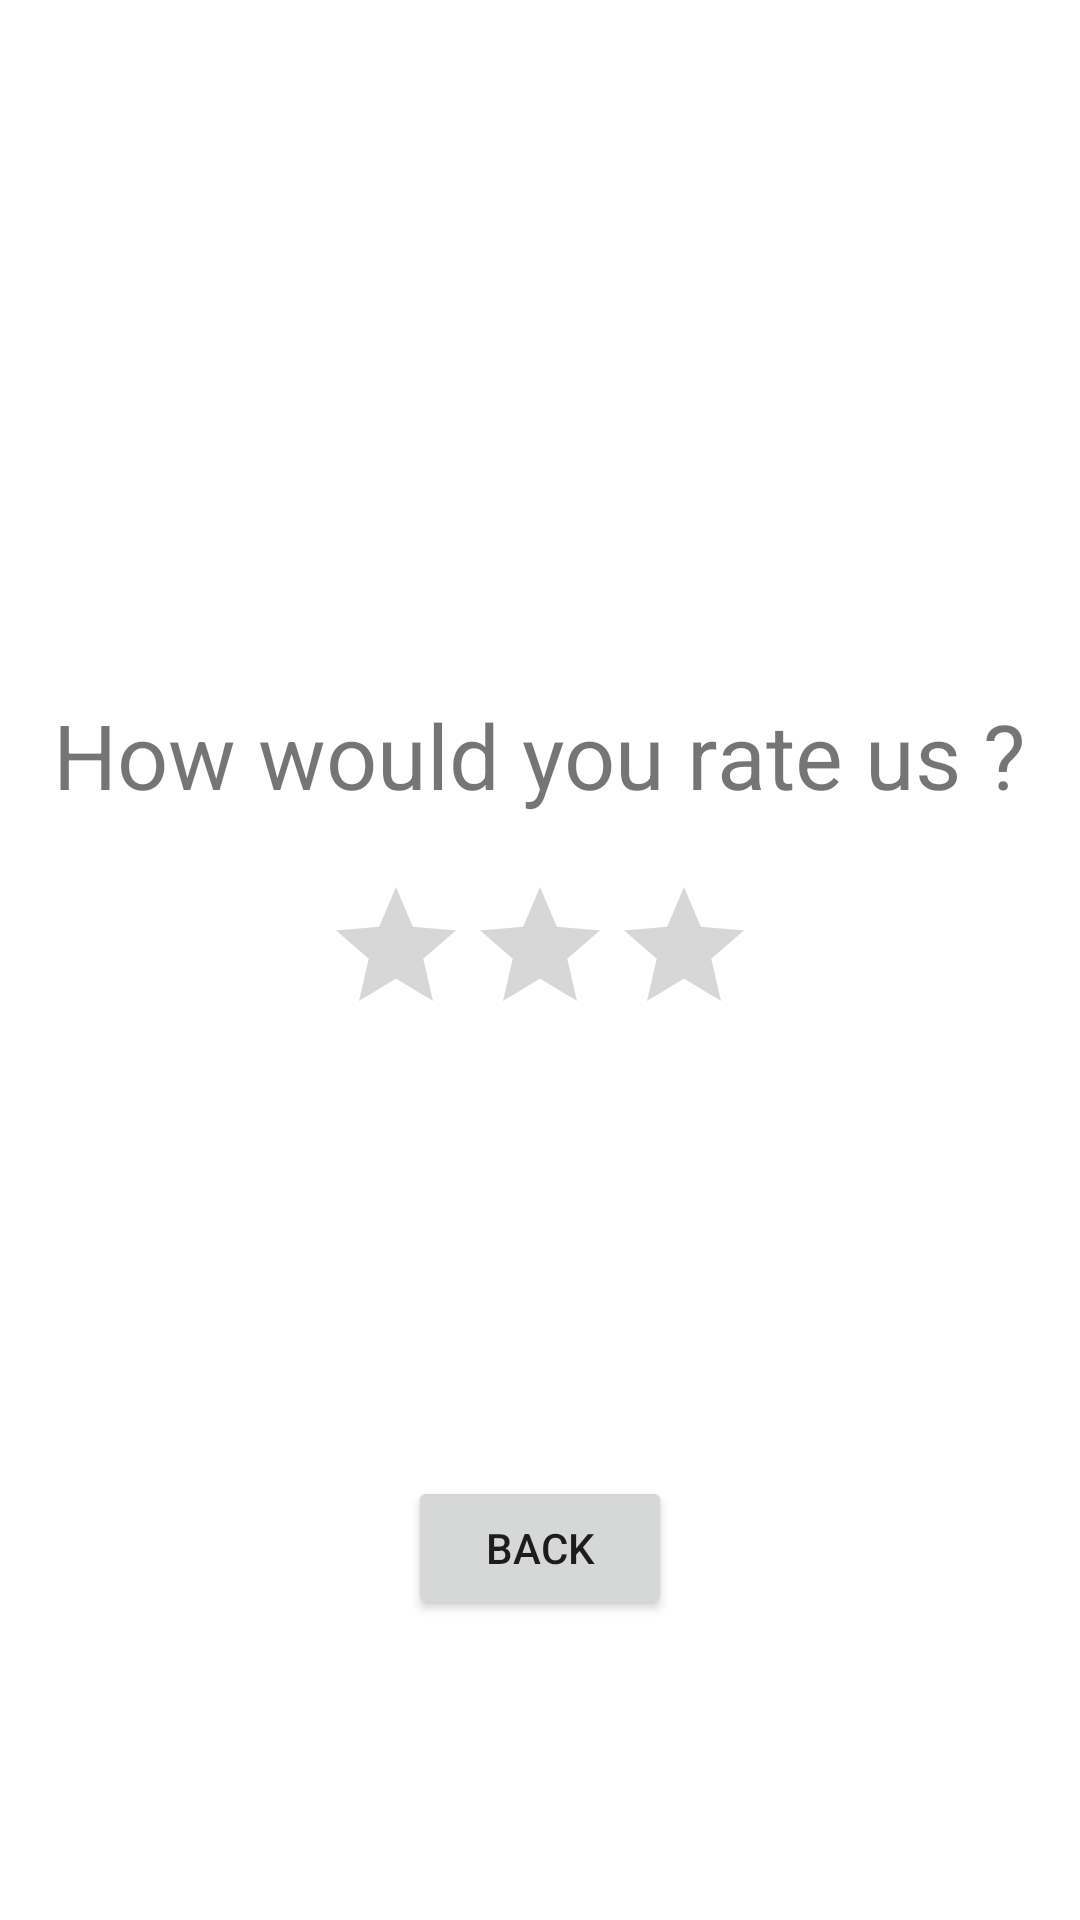

Reconstruct the res/layout file that produces this screen, plus the resources it refers to.
<!-- AndroidManifest.xml: application theme Theme.Tanur -->
<!-- res/layout/activity_rate.xml -->
<?xml version="1.0" encoding="utf-8"?>
<androidx.constraintlayout.widget.ConstraintLayout xmlns:android="http://schemas.android.com/apk/res/android"
    xmlns:app="http://schemas.android.com/apk/res-auto"
    xmlns:tools="http://schemas.android.com/tools"
    android:layout_width="match_parent"
    android:layout_height="match_parent"
    tools:context=".Rate">

    <RatingBar
        android:id="@+id/ratingBar"
        android:layout_width="wrap_content"
        android:layout_height="wrap_content"
        android:numStars="3"
        app:layout_constraintBottom_toBottomOf="parent"
        app:layout_constraintEnd_toEndOf="parent"
        app:layout_constraintHorizontal_bias="0.5"
        app:layout_constraintStart_toStartOf="parent"
        app:layout_constraintTop_toTopOf="parent" />

    <TextView
        android:id="@+id/textView2"
        android:layout_width="wrap_content"
        android:layout_height="wrap_content"
        android:layout_marginBottom="20dp"
        android:text="How would you rate us ?"
        android:textSize="30sp"
        app:layout_constraintBottom_toTopOf="@+id/ratingBar"
        app:layout_constraintEnd_toEndOf="parent"
        app:layout_constraintHorizontal_bias="0.494"
        app:layout_constraintStart_toStartOf="parent" />

    <Button
        android:id="@+id/btn_back"
        android:layout_width="wrap_content"
        android:layout_height="wrap_content"
        android:layout_marginBottom="100dp"
        android:text="BACK"
        app:layout_constraintBottom_toBottomOf="parent"
        app:layout_constraintEnd_toEndOf="parent"
        app:layout_constraintHorizontal_bias="0.5"
        app:layout_constraintStart_toStartOf="parent" />
</androidx.constraintlayout.widget.ConstraintLayout>
<!-- resources referenced by this layout -->
<resources>
  <style name="Theme.Tanur" parent="Theme.MaterialComponents.DayNight.DarkActionBar">
          
          <item name="colorPrimary">@color/purple_500</item>
          <item name="colorPrimaryVariant">@color/purple_700</item>
          <item name="colorOnPrimary">@color/white</item>
          
          <item name="colorSecondary">@color/teal_200</item>
          <item name="colorSecondaryVariant">@color/teal_700</item>
          <item name="colorOnSecondary">@color/black</item>
          
          <item name="android:statusBarColor" tools:targetApi="l">?attr/colorPrimaryVariant</item>
          
      </style>
  <!-- not gathered from this repository: default colours our renderer supplied (Android Studio template values) -->
  <color name="purple_500">#FF6200EE</color>
  <color name="purple_700">#FF3700B3</color>
  <color name="teal_200">#FF03DAC5</color>
  <color name="teal_700">#FF018786</color>
  <color name="black">#FF000000</color>
  <color name="white">#FFFFFFFF</color>
</resources>
